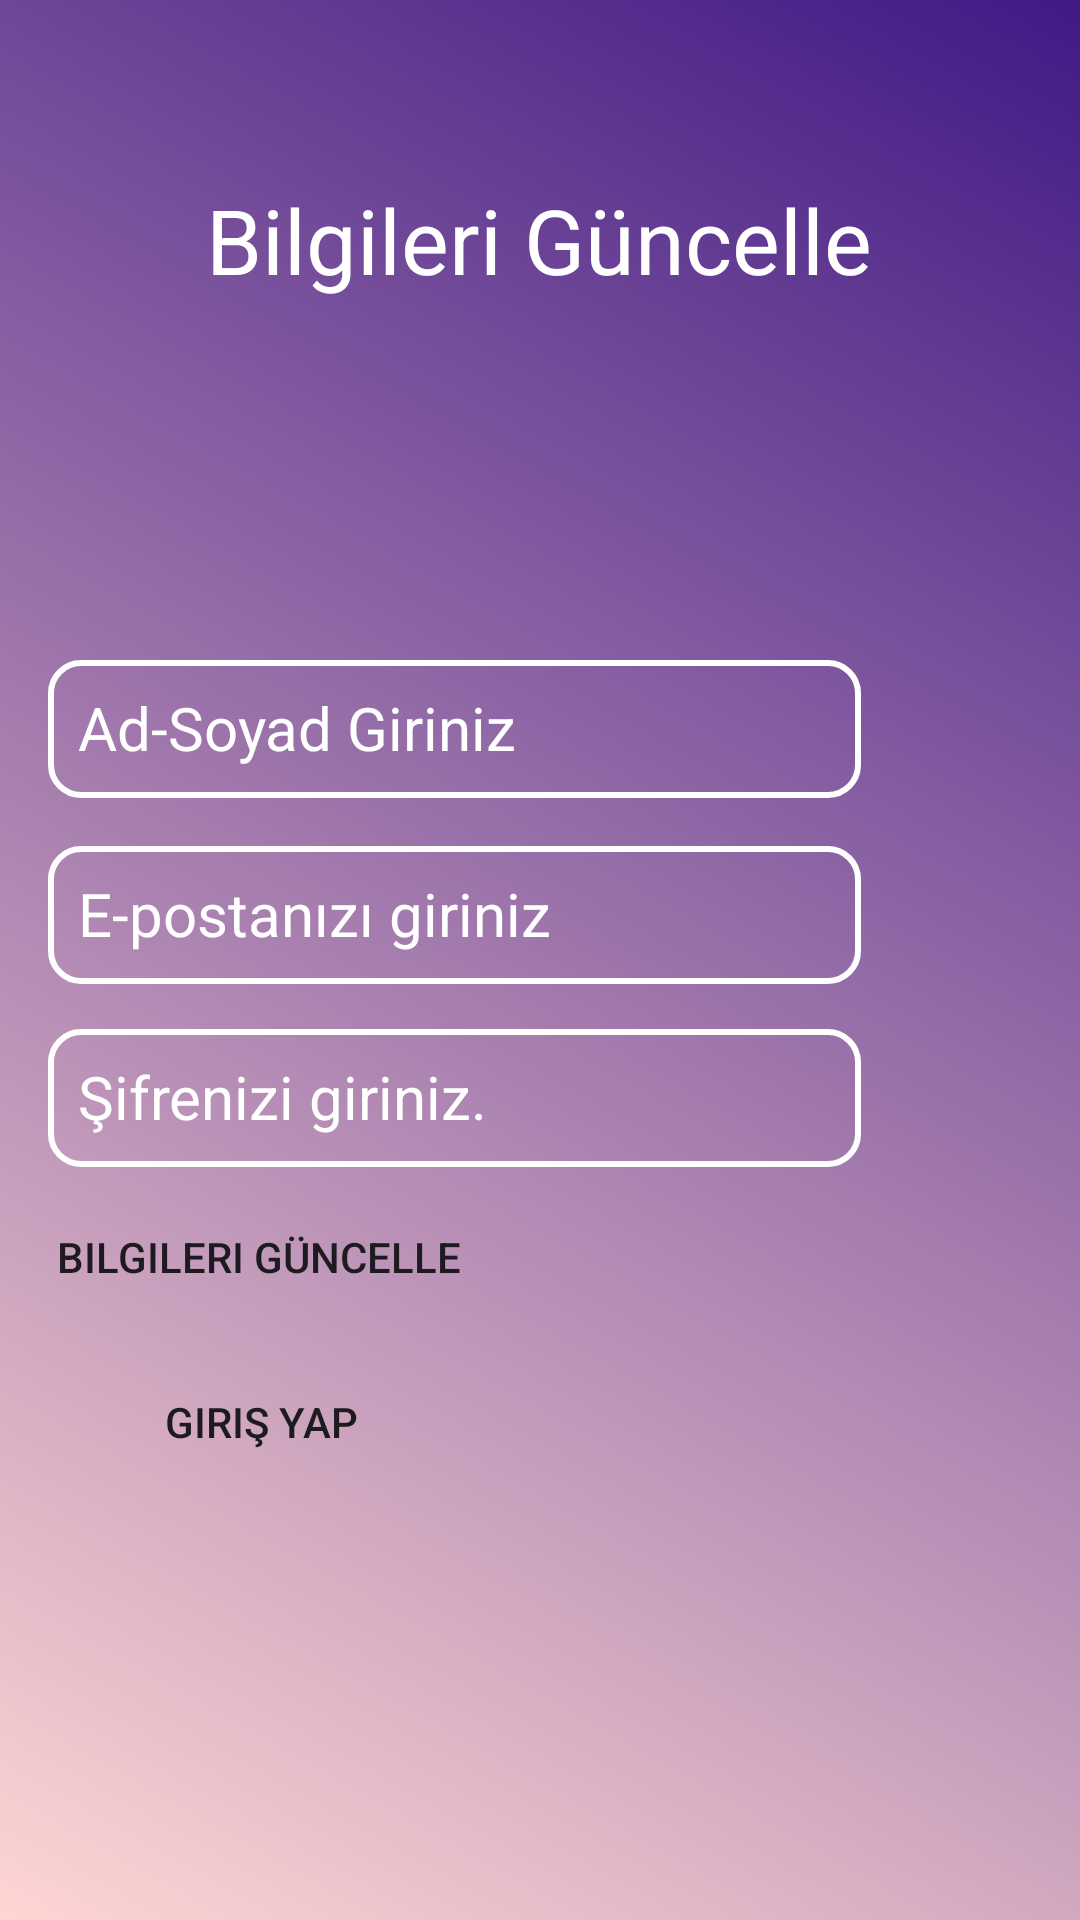

Reconstruct the res/layout file that produces this screen, plus the resources it refers to.
<!-- AndroidManifest.xml: activity theme Theme.EvolutionHUB -->
<!-- res/layout/activity_profil_guncelle.xml -->
<?xml version="1.0" encoding="utf-8"?>
<androidx.constraintlayout.widget.ConstraintLayout
    xmlns:android="http://schemas.android.com/apk/res/android"
    xmlns:app="http://schemas.android.com/apk/res-auto"
    xmlns:tools="http://schemas.android.com/tools"
    android:layout_width="match_parent"
    android:layout_height="match_parent"
    android:background="@drawable/gradient_list"
    tools:context=".ProfilGuncelleActivity"
    android:id="@+id/layout_profil_guncelle"
    tools:layout_editor_absoluteY="25dp">

    <TextView
        android:id="@+id/guncelletext"
        android:layout_width="266dp"
        android:layout_height="51dp"
        android:layout_marginStart="72dp"
        android:layout_marginTop="69dp"
        android:layout_marginEnd="73dp"
        android:layout_marginBottom="119dp"
        android:text="Bilgileri Güncelle"
        android:textAlignment="center"
        android:textColor="@color/textColor"
        android:textSize="30dp"
        app:layout_constraintBottom_toTopOf="@+id/guncelleisim"
        app:layout_constraintEnd_toEndOf="parent"
        app:layout_constraintStart_toStartOf="parent"
        app:layout_constraintTop_toTopOf="parent" />

    <EditText
        android:id="@+id/guncelleisim"
        android:layout_width="0dp"
        android:layout_height="46dp"
        android:layout_marginStart="16dp"
        android:layout_marginEnd="73dp"
        android:layout_marginBottom="16dp"
        android:background="@drawable/edittextarkaplan"
        android:ems="10"
        android:hint="Ad-Soyad Giriniz"
        android:inputType="textEmailAddress"
        android:padding="10dp"
        android:textColor="@color/textColor"
        android:textColorHint="@color/textColor"
        android:textSize="20dp"
        app:layout_constraintBottom_toTopOf="@+id/guncelleeposta"
        app:layout_constraintEnd_toEndOf="parent"
        app:layout_constraintStart_toStartOf="parent" />

    <EditText
        android:id="@+id/guncelleeposta"
        android:layout_width="0dp"
        android:layout_height="46dp"
        android:layout_marginStart="16dp"
        android:layout_marginEnd="73dp"
        android:layout_marginBottom="15dp"
        android:background="@drawable/edittextarkaplan"
        android:ems="10"
        android:hint="E-postanızı giriniz"
        android:inputType="textEmailAddress"
        android:padding="10dp"
        android:textColor="@color/textColor"
        android:textColorHint="@color/textColor"
        android:textSize="20dp"
        app:layout_constraintBottom_toTopOf="@+id/guncellesifre"
        app:layout_constraintEnd_toEndOf="parent"
        app:layout_constraintStart_toStartOf="parent" />

    <EditText
        android:id="@+id/guncellesifre"
        android:layout_width="0dp"
        android:layout_height="46dp"
        android:layout_marginStart="16dp"
        android:layout_marginEnd="73dp"
        android:layout_marginBottom="10dp"
        android:background="@drawable/edittextarkaplan"
        android:ems="10"
        android:hint="Şifrenizi giriniz."
        android:inputType="textPassword"
        android:padding="10dp"
        android:textColor="@color/textColor"
        android:textColorHint="@color/textColor"
        android:textSize="20dp"
        app:layout_constraintBottom_toTopOf="@+id/guncellebutton"
        app:layout_constraintEnd_toEndOf="parent"
        app:layout_constraintStart_toStartOf="parent" />

    <Button
        android:id="@+id/guncellebutton"
        android:layout_width="0dp"
        android:layout_height="40dp"
        android:layout_marginStart="16dp"
        android:layout_marginEnd="204dp"
        android:layout_marginBottom="16dp"
        android:background="@drawable/buttonarkaplan"
        android:backgroundTint="@color/purple_200"
        android:text="Bilgileri Güncelle"
        app:layout_constraintBottom_toTopOf="@+id/guncellelogin"
        app:layout_constraintEnd_toEndOf="parent"
        app:layout_constraintStart_toStartOf="parent" />

    <Button
        android:id="@+id/guncellelogin"
        android:layout_width="0dp"
        android:layout_height="38dp"
        android:layout_marginStart="16dp"
        android:layout_marginEnd="202dp"
        android:layout_marginBottom="147dp"
        android:background="@drawable/buttonarkaplan"
        android:backgroundTint="@color/purple_200"
        android:text="Giriş Yap"
        app:layout_constraintBottom_toBottomOf="parent"
        app:layout_constraintEnd_toEndOf="parent"
        app:layout_constraintStart_toStartOf="parent" />

</androidx.constraintlayout.widget.ConstraintLayout>
<!-- resources referenced by this layout -->
<resources>
  <color name="purple_200">#FFBB86FC</color>
  <color name="textColor">#FFFFFFFF</color>
  <!-- drawable edittextarkaplan (drawable) -->
  <?xml version="1.0" encoding="utf-8"?>
  <shape xmlns:android="http://schemas.android.com/apk/res/android">
  <corners android:radius="10dp"></corners>
      <stroke android:color="@color/white" android:width="2dp"></stroke>
  </shape>
  <!-- drawable gradient_list (drawable) -->
  <?xml version="1.0" encoding="utf-8"?>
  <animation-list xmlns:android="http://schemas.android.com/apk/res/android">
  
  
      <item android:drawable="@drawable/gradient_1"
          android:duration="2000" />
  
      <item android:drawable="@drawable/gradient_2"
          android:duration="4000" />
  
      <item android:drawable="@drawable/gradient_3"
          android:duration="4000" />
  
  </animation-list>
  <style name="Theme.EvolutionHUB" parent="Theme.AppCompat" />
  <color name="white">#FFFFFFFF</color>
  <!-- drawable gradient_1 (drawable) -->
  <?xml version="1.0" encoding="utf-8"?>
  <shape xmlns:android="http://schemas.android.com/apk/res/android">
  
      <gradient
          android:angle="225"
          android:startColor="@color/startColor"
          android:endColor="#ffd6d3"/>
  
  
  </shape>
  <!-- drawable gradient_2 (drawable) -->
  <?xml version="1.0" encoding="utf-8"?>
  <shape xmlns:android="http://schemas.android.com/apk/res/android">
  
      <gradient
          android:angle="135"
          android:startColor="#43b4ef"
          android:endColor="@color/endColor"/>
  
  
  </shape>
  <!-- drawable gradient_3 (drawable) -->
  <?xml version="1.0" encoding="utf-8"?>
  <shape xmlns:android="http://schemas.android.com/apk/res/android">
  
      <gradient
          android:angle="45"
          android:startColor="#933c94"
          android:endColor="#517f95"/>
  
  
  </shape>
  <color name="startColor">#401985</color>
  <color name="endColor">#191E30</color>
</resources>
